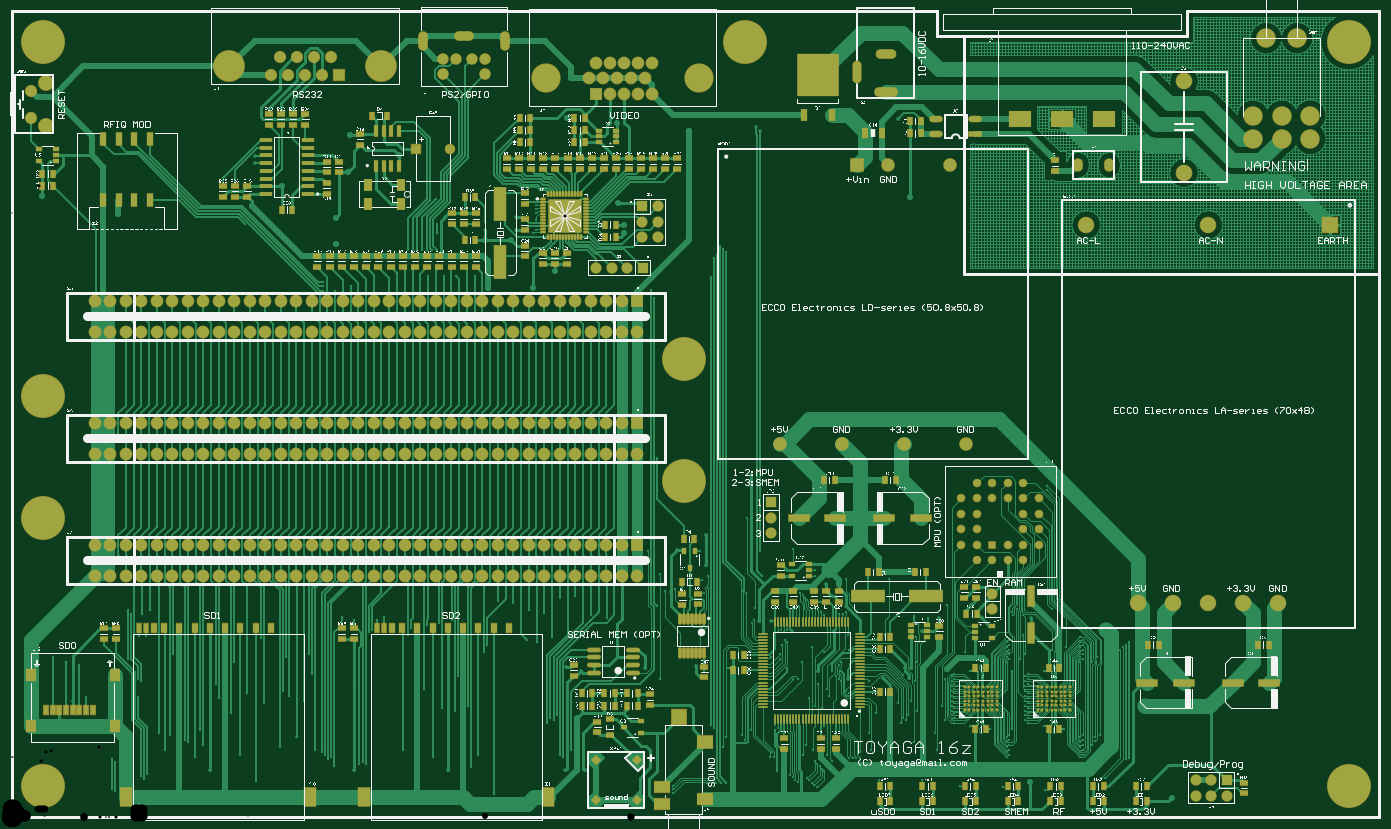
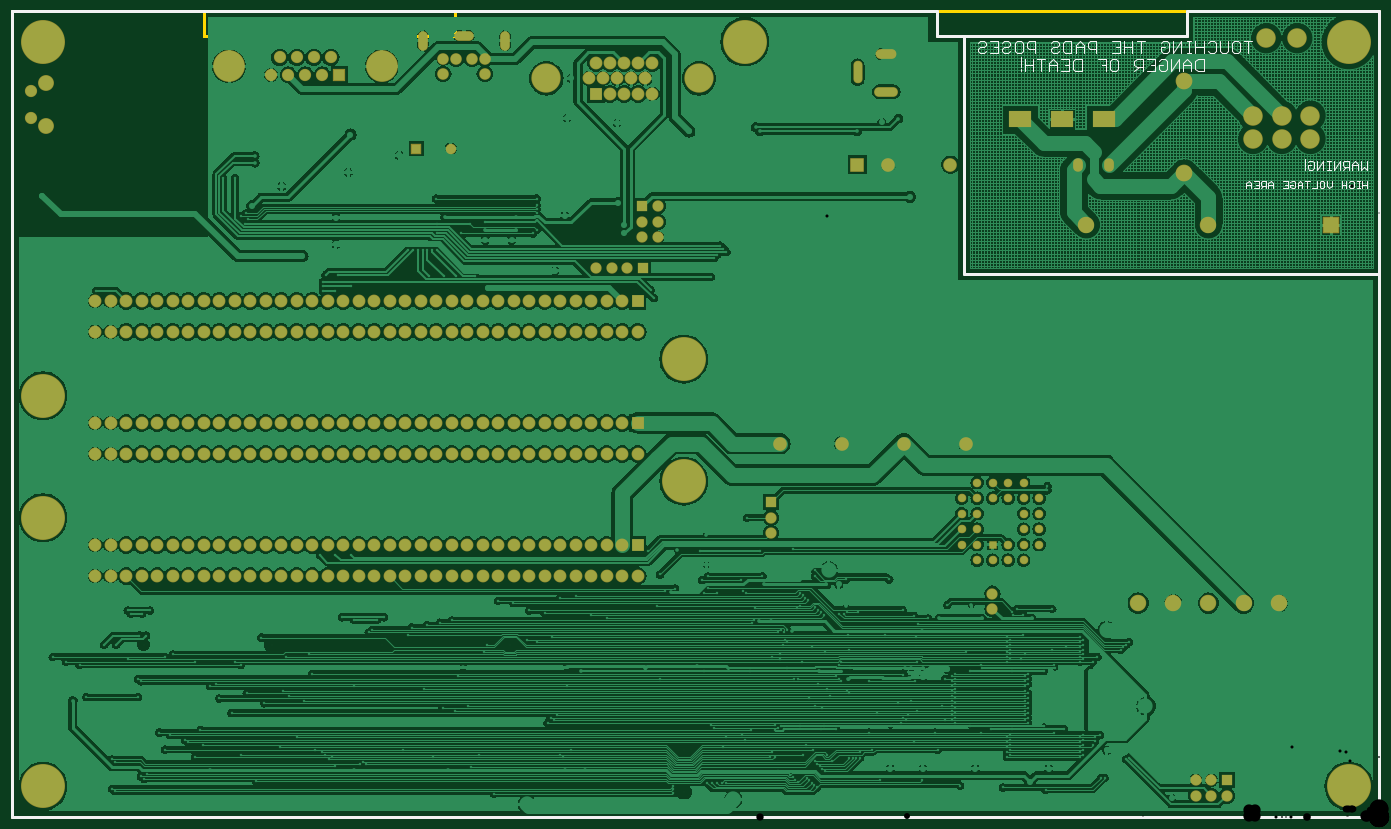
Circuit board: 12 layer files. Board 224.0 x 132.0 mm.
- drill: PCB-RoundHoles.TXT (9564 bytes)
- drill: PCB-SlotHoles.TXT (477 bytes)
- bottom_copper: PCB.GBL (245588 bytes)
- bottom_silk: PCB.GBO (9852 bytes)
- paste: PCB.GBP (3810 bytes)
- bottom_mask: PCB.GBS (11477 bytes)
- outline: PCB.GKO (3797 bytes)
- outline: PCB.GM1 (4005 bytes)
- top_copper: PCB.GTL (150583 bytes)
- top_silk: PCB.GTO (1531890 bytes)
- paste: PCB.GTP (15191 bytes)
- top_mask: PCB.GTS (24392 bytes)

=== drill: PCB-RoundHoles.TXT (9564 bytes, source omitted) ===
=== drill: PCB-SlotHoles.TXT ===
M48
;Layer_Color=9474304
;FILE_FORMAT=4:4
METRIC,LZ
;TYPE=PLATED
T4F00S00C0.7000
T6F00S00C0.8000
T13F00S00C1.2000
;TYPE=NON_PLATED
%
G90
G05
T04
G00X006725Y012645
M15
G01Y012795
M16
G00X007325Y0128
M15
G01X007475
M16
G00X008075Y012645
M15
G01Y012795
M16
T06
G00X01385Y012305
M15
G01Y012095
M16
G00X01423Y0125
M15
G01X01441
M16
G00X014205Y01188
M15
G01X014435
M16
T13
G00X01657Y01143
M15
G01X01645
M16
G00X01726Y01143
M15
G01X01714
M16
G00X01795Y01143
M15
G01X01783
M16
M17
M30

=== bottom_copper: PCB.GBL (245588 bytes, source omitted) ===
=== bottom_silk: PCB.GBO (9852 bytes, source omitted) ===
=== paste: PCB.GBP ===
%FSLAX44Y44*%
%MOMM*%
G71*
G01*
G75*
G04 Layer_Color=128*
%ADD10C,0.2000*%
%ADD11R,2.0000X3.0000*%
%ADD12R,1.0000X1.5000*%
%ADD13R,0.7000X1.5000*%
%ADD14R,1.0000X2.2000*%
%ADD15R,2.6000X1.8000*%
%ADD16R,2.4000X2.5000*%
%ADD17R,2.6000X2.2000*%
%ADD18R,3.5000X1.2000*%
%ADD19R,0.9500X1.6500*%
%ADD20R,0.9900X0.6900*%
%ADD21R,0.7500X1.3000*%
%ADD22R,1.0000X1.9000*%
%ADD23R,6.8000X6.9000*%
%ADD24P,1.4142X4X180.0*%
%ADD25P,1.4142X4X90.0*%
%ADD26O,0.4500X1.7000*%
%ADD27R,5.3000X5.3000*%
%ADD28O,0.3000X0.8000*%
%ADD29O,0.8000X0.3000*%
%ADD30R,2.0000X0.6000*%
%ADD31O,2.1000X0.6000*%
%ADD32R,1.5500X0.2500*%
%ADD33R,0.2500X1.5500*%
%ADD34R,0.6500X1.7500*%
%ADD35O,2.0320X0.8890*%
%ADD36R,2.0320X0.8890*%
%ADD37R,1.4500X2.0000*%
%ADD38R,0.8000X1.5000*%
%ADD39R,5.5000X2.0000*%
%ADD40R,1.3000X1.9000*%
%ADD41C,0.3500*%
%ADD42R,1.3000X0.7500*%
%ADD43R,2.0000X5.5000*%
%ADD44R,0.6900X0.9900*%
%ADD45R,1.2000X3.5000*%
%ADD46C,1.0000*%
%ADD47C,2.5000*%
%ADD48C,0.2500*%
%ADD49C,0.5000*%
%ADD50C,1.5000*%
%ADD51C,1.8000*%
%ADD52C,0.1500*%
%ADD53C,0.1250*%
%ADD54R,1.6510X1.6510*%
%ADD55C,1.6510*%
%ADD56C,1.9000*%
%ADD57R,1.9000X1.9000*%
%ADD58O,3.2000X1.4000*%
%ADD59O,1.3000X3.5000*%
%ADD60O,3.7000X1.4000*%
%ADD61R,3.6000X2.6000*%
%ADD62C,1.8000*%
%ADD63C,2.4000*%
%ADD64C,3.0000*%
%ADD65R,2.5000X2.5000*%
%ADD66C,2.5000*%
%ADD67C,5.0000*%
%ADD68C,1.8000*%
%ADD69R,1.8000X1.8000*%
%ADD70C,4.6000*%
%ADD71O,3.0000X1.4000*%
%ADD72O,1.4000X3.0000*%
%ADD73C,1.7000*%
%ADD74O,1.4000X2.0000*%
%ADD75C,2.5400*%
%ADD76R,2.0320X2.0320*%
%ADD77C,2.0320*%
%ADD78C,1.5000*%
%ADD79R,1.5000X1.5000*%
%ADD80R,1.6510X1.6510*%
%ADD81C,1.2000*%
%ADD82R,1.2000X1.2000*%
%ADD83C,7.0000*%
%ADD84C,0.4000*%
%ADD85C,1.0000*%
%ADD86C,0.6000*%
%ADD87C,0.2540*%
%ADD88C,0.1778*%
%ADD89C,0.6000*%
%ADD90C,0.1250*%
%ADD91C,0.2032*%
%ADD92C,0.0100*%
%ADD93C,0.0800*%
%ADD94C,0.1270*%
%ADD95R,1.0000X3.2500*%
%ADD96R,0.9000X1.4500*%
%ADD97R,1.1000X0.2000*%
%ADD98R,1.0000X1.0000*%
%ADD99R,1.0001X3.2500*%
%ADD100R,1.0000X3.2500*%
%ADD101R,3.2500X1.0000*%
%ADD102R,2.2032X3.2032*%
%ADD103R,1.2032X1.7032*%
%ADD104R,0.9032X1.7032*%
%ADD105R,1.2032X2.4032*%
%ADD106R,2.8032X2.0032*%
%ADD107R,2.6032X2.7032*%
%ADD108R,2.8032X2.4032*%
%ADD109R,3.7032X1.4032*%
%ADD110R,1.1532X1.8532*%
%ADD111R,1.1932X0.8932*%
%ADD112R,0.9532X1.5032*%
%ADD113R,1.2032X2.1032*%
%ADD114R,7.0032X7.1032*%
%ADD115P,1.7016X4X180.0*%
%ADD116P,1.7016X4X90.0*%
%ADD117O,0.6532X1.9032*%
%ADD118R,5.5032X5.5032*%
%ADD119O,0.5032X1.0032*%
%ADD120O,1.0032X0.5032*%
%ADD121R,2.2032X0.8032*%
%ADD122O,2.3032X0.8032*%
%ADD123R,1.7532X0.4532*%
%ADD124R,0.4532X1.7532*%
%ADD125R,0.8532X1.9532*%
%ADD126O,2.2352X1.0922*%
%ADD127R,2.2352X1.0922*%
%ADD128R,1.6532X2.2032*%
%ADD129R,1.0032X1.7032*%
%ADD130R,5.7032X2.2032*%
%ADD131R,1.5032X2.1032*%
%ADD132C,0.5532*%
%ADD133R,1.5032X0.9532*%
%ADD134R,2.2032X5.7032*%
%ADD135R,0.8932X1.1932*%
%ADD136R,1.4032X3.7032*%
%ADD137R,1.8542X1.8542*%
%ADD138C,1.8542*%
%ADD139R,0.2032X0.2032*%
%ADD140C,2.1032*%
%ADD141R,2.1032X2.1032*%
%ADD142O,3.4032X1.6032*%
%ADD143O,1.5032X3.7032*%
%ADD144O,3.9032X1.6032*%
%ADD145R,3.8032X2.8032*%
%ADD146C,2.0032*%
%ADD147C,2.6032*%
%ADD148C,3.2032*%
%ADD149R,2.7032X2.7032*%
%ADD150C,2.7032*%
%ADD151C,5.2032*%
%ADD152C,2.0032*%
%ADD153R,2.0032X2.0032*%
%ADD154C,4.8032*%
%ADD155O,3.2032X1.6032*%
%ADD156O,1.6032X3.2032*%
%ADD157C,1.9032*%
%ADD158O,1.6032X2.2032*%
%ADD159C,2.7432*%
%ADD160R,2.2352X2.2352*%
%ADD161C,2.2352*%
%ADD162C,1.7032*%
%ADD163R,1.7032X1.7032*%
%ADD164R,1.8542X1.8542*%
%ADD165C,1.4032*%
%ADD166R,1.4032X1.4032*%
%ADD167C,7.2032*%
%ADD168C,1.2032*%
D49*
X-270Y-0D02*
Y1320000D01*
X2239730Y-0D02*
X-270D01*
X2239730D02*
Y1320000D01*
X724730Y1280000D02*
Y1320000D01*
Y1280000D02*
X314730D01*
Y1320000D01*
X-270D01*
X2239730D02*
X724730D01*
X2239730Y1320000D02*
X2239730Y1320000D01*
M02*

=== bottom_mask: PCB.GBS (11477 bytes, source omitted) ===
=== outline: PCB.GKO ===
%FSLAX44Y44*%
%MOMM*%
G71*
G01*
G75*
G04 Layer_Color=16711935*
%ADD10C,0.2000*%
%ADD11R,2.0000X3.0000*%
%ADD12R,1.0000X1.5000*%
%ADD13R,0.7000X1.5000*%
%ADD14R,1.0000X2.2000*%
%ADD15R,2.6000X1.8000*%
%ADD16R,2.4000X2.5000*%
%ADD17R,2.6000X2.2000*%
%ADD18R,3.5000X1.2000*%
%ADD19R,0.9500X1.6500*%
%ADD20R,0.9900X0.6900*%
%ADD21R,0.7500X1.3000*%
%ADD22R,1.0000X1.9000*%
%ADD23R,6.8000X6.9000*%
%ADD24P,1.4142X4X180.0*%
%ADD25P,1.4142X4X90.0*%
%ADD26O,0.4500X1.7000*%
%ADD27R,5.3000X5.3000*%
%ADD28O,0.3000X0.8000*%
%ADD29O,0.8000X0.3000*%
%ADD30R,2.0000X0.6000*%
%ADD31O,2.1000X0.6000*%
%ADD32R,1.5500X0.2500*%
%ADD33R,0.2500X1.5500*%
%ADD34R,0.6500X1.7500*%
%ADD35O,2.0320X0.8890*%
%ADD36R,2.0320X0.8890*%
%ADD37R,1.4500X2.0000*%
%ADD38R,0.8000X1.5000*%
%ADD39R,5.5000X2.0000*%
%ADD40R,1.3000X1.9000*%
%ADD41C,0.3500*%
%ADD42R,1.3000X0.7500*%
%ADD43R,2.0000X5.5000*%
%ADD44R,0.6900X0.9900*%
%ADD45R,1.2000X3.5000*%
%ADD46C,1.0000*%
%ADD47C,2.5000*%
%ADD48C,0.2500*%
%ADD49C,0.5000*%
%ADD50C,1.5000*%
%ADD51C,1.8000*%
%ADD52C,0.1500*%
%ADD53C,0.1250*%
%ADD54R,1.6510X1.6510*%
%ADD55C,1.6510*%
%ADD56C,1.9000*%
%ADD57R,1.9000X1.9000*%
%ADD58O,3.2000X1.4000*%
%ADD59O,1.3000X3.5000*%
%ADD60O,3.7000X1.4000*%
%ADD61R,3.6000X2.6000*%
%ADD62C,1.8000*%
%ADD63C,2.4000*%
%ADD64C,3.0000*%
%ADD65R,2.5000X2.5000*%
%ADD66C,2.5000*%
%ADD67C,5.0000*%
%ADD68C,1.8000*%
%ADD69R,1.8000X1.8000*%
%ADD70C,4.6000*%
%ADD71O,3.0000X1.4000*%
%ADD72O,1.4000X3.0000*%
%ADD73C,1.7000*%
%ADD74O,1.4000X2.0000*%
%ADD75C,2.5400*%
%ADD76R,2.0320X2.0320*%
%ADD77C,2.0320*%
%ADD78C,1.5000*%
%ADD79R,1.5000X1.5000*%
%ADD80R,1.6510X1.6510*%
%ADD81C,1.2000*%
%ADD82R,1.2000X1.2000*%
%ADD83C,7.0000*%
%ADD84C,0.4000*%
%ADD85C,1.0000*%
%ADD86C,0.6000*%
%ADD87C,0.2540*%
%ADD88C,0.1778*%
%ADD89C,0.6000*%
%ADD90C,0.1250*%
%ADD91C,0.2032*%
%ADD92C,0.0100*%
%ADD93C,0.0800*%
%ADD94C,0.1270*%
%ADD95R,1.0000X3.2500*%
%ADD96R,0.9000X1.4500*%
%ADD97R,1.1000X0.2000*%
%ADD98R,1.0000X1.0000*%
%ADD99R,1.0001X3.2500*%
%ADD100R,1.0000X3.2500*%
%ADD101R,3.2500X1.0000*%
%ADD102R,2.2032X3.2032*%
%ADD103R,1.2032X1.7032*%
%ADD104R,0.9032X1.7032*%
%ADD105R,1.2032X2.4032*%
%ADD106R,2.8032X2.0032*%
%ADD107R,2.6032X2.7032*%
%ADD108R,2.8032X2.4032*%
%ADD109R,3.7032X1.4032*%
%ADD110R,1.1532X1.8532*%
%ADD111R,1.1932X0.8932*%
%ADD112R,0.9532X1.5032*%
%ADD113R,1.2032X2.1032*%
%ADD114R,7.0032X7.1032*%
%ADD115P,1.7016X4X180.0*%
%ADD116P,1.7016X4X90.0*%
%ADD117O,0.6532X1.9032*%
%ADD118R,5.5032X5.5032*%
%ADD119O,0.5032X1.0032*%
%ADD120O,1.0032X0.5032*%
%ADD121R,2.2032X0.8032*%
%ADD122O,2.3032X0.8032*%
%ADD123R,1.7532X0.4532*%
%ADD124R,0.4532X1.7532*%
%ADD125R,0.8532X1.9532*%
%ADD126O,2.2352X1.0922*%
%ADD127R,2.2352X1.0922*%
%ADD128R,1.6532X2.2032*%
%ADD129R,1.0032X1.7032*%
%ADD130R,5.7032X2.2032*%
%ADD131R,1.5032X2.1032*%
%ADD132C,0.5532*%
%ADD133R,1.5032X0.9532*%
%ADD134R,2.2032X5.7032*%
%ADD135R,0.8932X1.1932*%
%ADD136R,1.4032X3.7032*%
%ADD137R,1.8542X1.8542*%
%ADD138C,1.8542*%
%ADD139R,0.2032X0.2032*%
%ADD140C,2.1032*%
%ADD141R,2.1032X2.1032*%
%ADD142O,3.4032X1.6032*%
%ADD143O,1.5032X3.7032*%
%ADD144O,3.9032X1.6032*%
%ADD145R,3.8032X2.8032*%
%ADD146C,2.0032*%
%ADD147C,2.6032*%
%ADD148C,3.2032*%
%ADD149R,2.7032X2.7032*%
%ADD150C,2.7032*%
%ADD151C,5.2032*%
%ADD152C,2.0032*%
%ADD153R,2.0032X2.0032*%
%ADD154C,4.8032*%
%ADD155O,3.2032X1.6032*%
%ADD156O,1.6032X3.2032*%
%ADD157C,1.9032*%
%ADD158O,1.6032X2.2032*%
%ADD159C,2.7432*%
%ADD160R,2.2352X2.2352*%
%ADD161C,2.2352*%
%ADD162C,1.7032*%
%ADD163R,1.7032X1.7032*%
%ADD164R,1.8542X1.8542*%
%ADD165C,1.4032*%
%ADD166R,1.4032X1.4032*%
%ADD167C,7.2032*%
%ADD168C,1.2032*%
D49*
X2240000Y-0D02*
Y1320000D01*
X0Y-0D02*
X2240000D01*
X0D02*
Y1320000D01*
X1515000Y1280000D02*
Y1320000D01*
Y1280000D02*
X1925000D01*
Y1320000D01*
X2240000D01*
X0D02*
X1515000D01*
X0Y1320000D02*
X0Y1320000D01*
M02*

=== outline: PCB.GM1 ===
%FSLAX44Y44*%
%MOMM*%
G71*
G01*
G75*
G04 Layer_Color=16711935*
%ADD10C,0.2000*%
%ADD11R,2.0000X3.0000*%
%ADD12R,1.0000X1.5000*%
%ADD13R,0.7000X1.5000*%
%ADD14R,1.0000X2.2000*%
%ADD15R,2.6000X1.8000*%
%ADD16R,2.4000X2.5000*%
%ADD17R,2.6000X2.2000*%
%ADD18R,3.5000X1.2000*%
%ADD19R,0.9500X1.6500*%
%ADD20R,0.9900X0.6900*%
%ADD21R,0.7500X1.3000*%
%ADD22R,1.0000X1.9000*%
%ADD23R,6.8000X6.9000*%
%ADD24P,1.4142X4X180.0*%
%ADD25P,1.4142X4X90.0*%
%ADD26O,0.4500X1.7000*%
%ADD27R,5.3000X5.3000*%
%ADD28O,0.3000X0.8000*%
%ADD29O,0.8000X0.3000*%
%ADD30R,2.0000X0.6000*%
%ADD31O,2.1000X0.6000*%
%ADD32R,1.5500X0.2500*%
%ADD33R,0.2500X1.5500*%
%ADD34R,0.6500X1.7500*%
%ADD35O,2.0320X0.8890*%
%ADD36R,2.0320X0.8890*%
%ADD37R,1.4500X2.0000*%
%ADD38R,0.8000X1.5000*%
%ADD39R,5.5000X2.0000*%
%ADD40R,1.3000X1.9000*%
%ADD41C,0.3500*%
%ADD42R,1.3000X0.7500*%
%ADD43R,2.0000X5.5000*%
%ADD44R,0.6900X0.9900*%
%ADD45R,1.2000X3.5000*%
%ADD46C,1.0000*%
%ADD47C,2.5000*%
%ADD48C,0.2500*%
%ADD49C,0.5000*%
%ADD50C,1.5000*%
%ADD51C,1.8000*%
%ADD52C,0.1500*%
%ADD53C,0.1250*%
%ADD54R,1.6510X1.6510*%
%ADD55C,1.6510*%
%ADD56C,1.9000*%
%ADD57R,1.9000X1.9000*%
%ADD58O,3.2000X1.4000*%
%ADD59O,1.3000X3.5000*%
%ADD60O,3.7000X1.4000*%
%ADD61R,3.6000X2.6000*%
%ADD62C,1.8000*%
%ADD63C,2.4000*%
%ADD64C,3.0000*%
%ADD65R,2.5000X2.5000*%
%ADD66C,2.5000*%
%ADD67C,5.0000*%
%ADD68C,1.8000*%
%ADD69R,1.8000X1.8000*%
%ADD70C,4.6000*%
%ADD71O,3.0000X1.4000*%
%ADD72O,1.4000X3.0000*%
%ADD73C,1.7000*%
%ADD74O,1.4000X2.0000*%
%ADD75C,2.5400*%
%ADD76R,2.0320X2.0320*%
%ADD77C,2.0320*%
%ADD78C,1.5000*%
%ADD79R,1.5000X1.5000*%
%ADD80R,1.6510X1.6510*%
%ADD81C,1.2000*%
%ADD82R,1.2000X1.2000*%
%ADD83C,7.0000*%
%ADD84C,0.4000*%
%ADD85C,1.0000*%
%ADD86C,0.6000*%
%ADD87C,0.2540*%
%ADD88C,0.1778*%
%ADD89C,0.6000*%
%ADD90C,0.1250*%
%ADD91C,0.2032*%
%ADD92C,0.0100*%
%ADD93C,0.0800*%
%ADD94C,0.1270*%
%ADD95R,1.0000X3.2500*%
%ADD96R,0.9000X1.4500*%
%ADD97R,1.1000X0.2000*%
%ADD98R,1.0000X1.0000*%
%ADD99R,1.0001X3.2500*%
%ADD100R,1.0000X3.2500*%
%ADD101R,3.2500X1.0000*%
%ADD102R,2.2032X3.2032*%
%ADD103R,1.2032X1.7032*%
%ADD104R,0.9032X1.7032*%
%ADD105R,1.2032X2.4032*%
%ADD106R,2.8032X2.0032*%
%ADD107R,2.6032X2.7032*%
%ADD108R,2.8032X2.4032*%
%ADD109R,3.7032X1.4032*%
%ADD110R,1.1532X1.8532*%
%ADD111R,1.1932X0.8932*%
%ADD112R,0.9532X1.5032*%
%ADD113R,1.2032X2.1032*%
%ADD114R,7.0032X7.1032*%
%ADD115P,1.7016X4X180.0*%
%ADD116P,1.7016X4X90.0*%
%ADD117O,0.6532X1.9032*%
%ADD118R,5.5032X5.5032*%
%ADD119O,0.5032X1.0032*%
%ADD120O,1.0032X0.5032*%
%ADD121R,2.2032X0.8032*%
%ADD122O,2.3032X0.8032*%
%ADD123R,1.7532X0.4532*%
%ADD124R,0.4532X1.7532*%
%ADD125R,0.8532X1.9532*%
%ADD126O,2.2352X1.0922*%
%ADD127R,2.2352X1.0922*%
%ADD128R,1.6532X2.2032*%
%ADD129R,1.0032X1.7032*%
%ADD130R,5.7032X2.2032*%
%ADD131R,1.5032X2.1032*%
%ADD132C,0.5532*%
%ADD133R,1.5032X0.9532*%
%ADD134R,2.2032X5.7032*%
%ADD135R,0.8932X1.1932*%
%ADD136R,1.4032X3.7032*%
%ADD137R,1.8542X1.8542*%
%ADD138C,1.8542*%
%ADD139R,0.2032X0.2032*%
%ADD140C,2.1032*%
%ADD141R,2.1032X2.1032*%
%ADD142O,3.4032X1.6032*%
%ADD143O,1.5032X3.7032*%
%ADD144O,3.9032X1.6032*%
%ADD145R,3.8032X2.8032*%
%ADD146C,2.0032*%
%ADD147C,2.6032*%
%ADD148C,3.2032*%
%ADD149R,2.7032X2.7032*%
%ADD150C,2.7032*%
%ADD151C,5.2032*%
%ADD152C,2.0032*%
%ADD153R,2.0032X2.0032*%
%ADD154C,4.8032*%
%ADD155O,3.2032X1.6032*%
%ADD156O,1.6032X3.2032*%
%ADD157C,1.9032*%
%ADD158O,1.6032X2.2032*%
%ADD159C,2.7432*%
%ADD160R,2.2352X2.2352*%
%ADD161C,2.2352*%
%ADD162C,1.7032*%
%ADD163R,1.7032X1.7032*%
%ADD164R,1.8542X1.8542*%
%ADD165C,1.4032*%
%ADD166R,1.4032X1.4032*%
%ADD167C,7.2032*%
%ADD168C,1.2032*%
D49*
X2240000Y-0D02*
Y1320000D01*
X0Y-0D02*
X2240000D01*
X0D02*
Y1320000D01*
X1515000Y1280000D02*
Y1320000D01*
Y1280000D02*
X1925000D01*
Y1320000D01*
X2240000D01*
X0D02*
X1515000D01*
X0Y1320000D02*
X0Y1320000D01*
X2240000Y-0D02*
Y1320000D01*
X0Y-0D02*
X2240000D01*
X0D02*
Y1320000D01*
X1515000Y1280000D02*
Y1320000D01*
Y1280000D02*
X1925000D01*
Y1320000D01*
X2240000D01*
X0D02*
X1515000D01*
X0Y1320000D02*
X0Y1320000D01*
M02*

=== top_copper: PCB.GTL (150583 bytes, source omitted) ===
=== top_silk: PCB.GTO (1531890 bytes, source omitted) ===
=== paste: PCB.GTP (15191 bytes, source omitted) ===
=== top_mask: PCB.GTS (24392 bytes, source omitted) ===
